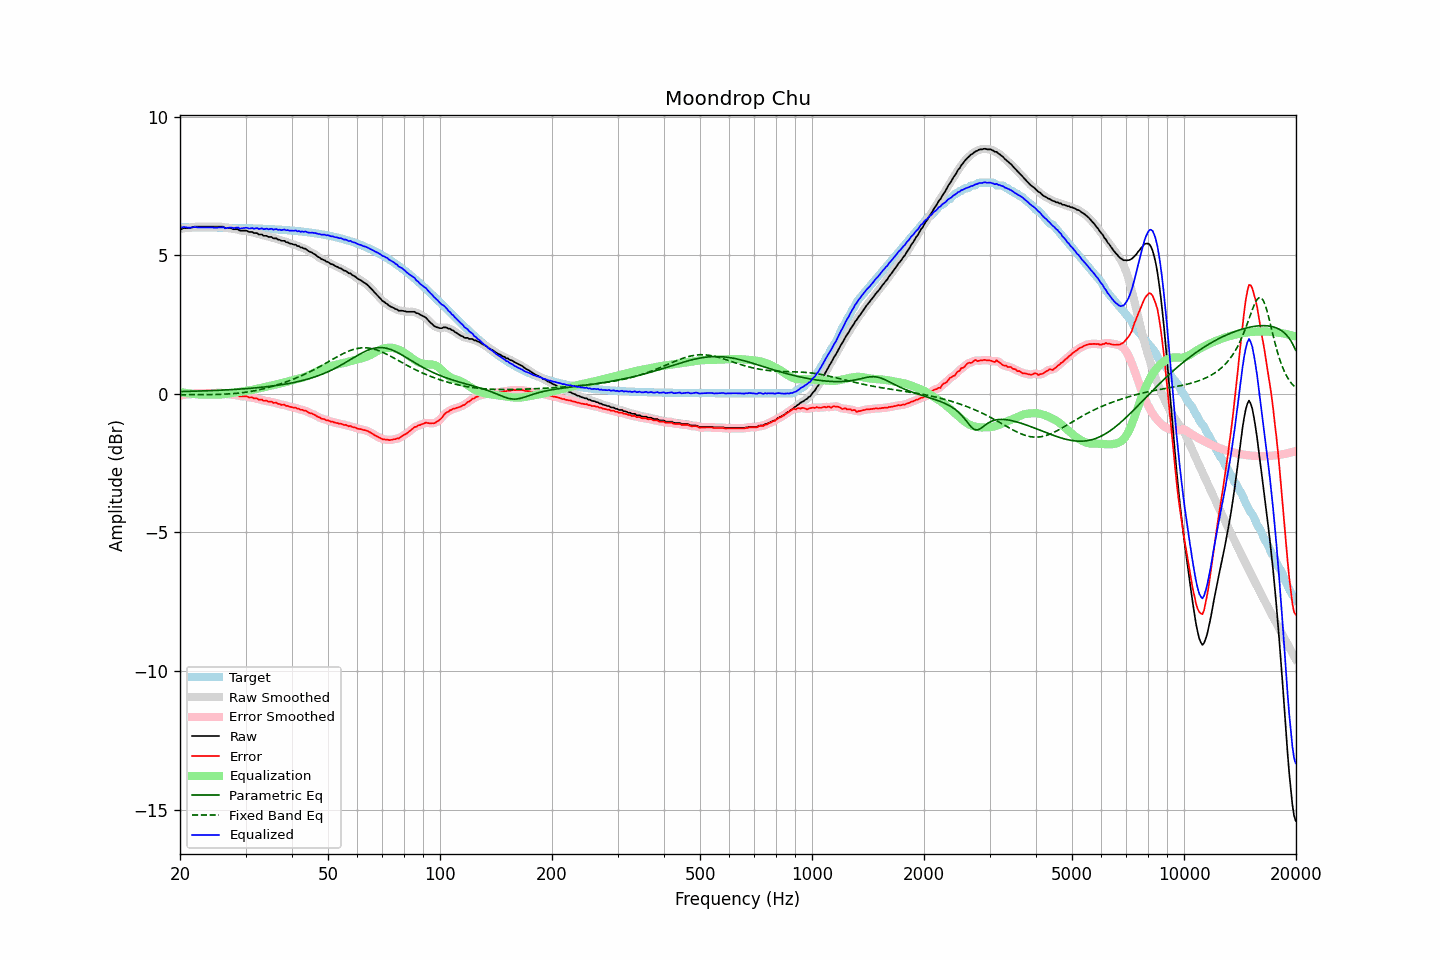

Values plotted in this chart, from the file beside it:
frequency, raw, error, smoothed, error_smoothed, equalization, parametric_eq, fixed_band_eq, equalized_raw, equalized_smoothed, target
20.00, 5.96, -0.05, 5.95, -0.06, 0.06, 0.08, -0.03, 6.02, 6.01, 6.01
20.20, 5.94, -0.07, 5.96, -0.05, 0.05, 0.08, -0.03, 5.99, 6.01, 6.01
20.40, 5.98, -0.03, 5.97, -0.04, 0.04, 0.08, -0.03, 6.02, 6.01, 6.01
20.61, 5.98, -0.03, 5.97, -0.03, 0.03, 0.08, -0.03, 6.01, 6.01, 6.01
20.81, 5.98, -0.03, 5.98, -0.03, 0.03, 0.09, -0.03, 6.00, 6.01, 6.01
21.02, 5.98, -0.03, 5.98, -0.03, 0.02, 0.09, -0.03, 6.00, 6.00, 6.01
21.23, 5.98, -0.03, 5.98, -0.02, 0.01, 0.09, -0.03, 5.99, 5.99, 6.01
21.44, 6.00, -0.01, 6.00, -0.01, 0.00, 0.09, -0.03, 6.00, 6.00, 6.01
21.66, 6.01, 0.00, 6.01, 0.01, -0.00, 0.09, -0.03, 6.00, 6.01, 6.00
21.87, 6.03, 0.02, 6.02, 0.02, -0.01, 0.09, -0.03, 6.02, 6.01, 6.00
22.09, 6.03, 0.02, 6.03, 0.02, -0.02, 0.10, -0.03, 6.01, 6.01, 6.00
22.31, 6.03, 0.02, 6.03, 0.03, -0.02, 0.10, -0.03, 6.01, 6.01, 6.00
22.54, 6.03, 0.02, 6.03, 0.02, -0.03, 0.10, -0.03, 6.00, 6.00, 6.00
22.76, 6.03, 0.03, 6.03, 0.03, -0.03, 0.10, -0.03, 6.00, 6.00, 6.00
22.99, 6.03, 0.03, 6.03, 0.03, -0.03, 0.10, -0.03, 6.00, 6.00, 6.00
23.22, 6.03, 0.03, 6.03, 0.03, -0.03, 0.11, -0.03, 6.00, 6.00, 6.00
23.45, 6.03, 0.03, 6.03, 0.03, -0.03, 0.11, -0.03, 6.00, 6.00, 6.00
23.69, 6.03, 0.03, 6.03, 0.03, -0.03, 0.11, -0.03, 6.00, 6.00, 6.00
23.92, 6.03, 0.03, 6.03, 0.03, -0.03, 0.11, -0.03, 6.00, 6.00, 6.00
24.16, 6.03, 0.03, 6.03, 0.03, -0.03, 0.11, -0.03, 6.00, 6.00, 6.00
24.40, 6.03, 0.03, 6.03, 0.03, -0.03, 0.12, -0.03, 6.00, 6.00, 6.00
24.65, 6.03, 0.03, 6.03, 0.03, -0.03, 0.12, -0.02, 5.99, 5.99, 6.00
24.89, 6.03, 0.03, 6.03, 0.03, -0.03, 0.12, -0.02, 5.99, 5.99, 6.00
25.14, 6.03, 0.03, 6.03, 0.03, -0.03, 0.12, -0.02, 5.99, 5.99, 6.00
25.39, 6.03, 0.03, 6.03, 0.03, -0.03, 0.13, -0.02, 6.00, 6.00, 6.00
25.65, 6.03, 0.03, 6.03, 0.04, -0.03, 0.13, -0.02, 6.00, 6.00, 5.99
25.91, 6.03, 0.03, 6.03, 0.03, -0.02, 0.13, -0.02, 6.00, 6.00, 5.99
26.16, 6.03, 0.03, 6.01, 0.02, -0.02, 0.14, -0.01, 6.01, 5.99, 5.99
26.43, 5.98, -0.01, 5.99, 0.00, -0.01, 0.14, -0.01, 5.97, 5.99, 5.99
26.69, 5.98, -0.01, 5.98, -0.01, 0.00, 0.14, -0.01, 5.98, 5.98, 5.99
26.96, 5.98, -0.01, 5.98, -0.01, 0.01, 0.14, -0.01, 5.99, 5.98, 5.99
27.23, 5.98, -0.01, 5.97, -0.02, 0.02, 0.15, -0.00, 6.00, 5.99, 5.99
27.50, 5.97, -0.02, 5.96, -0.03, 0.03, 0.15, 0.00, 6.00, 5.99, 5.99
27.77, 5.94, -0.05, 5.95, -0.04, 0.04, 0.15, 0.01, 5.98, 5.99, 5.99
28.05, 5.94, -0.05, 5.94, -0.04, 0.05, 0.16, 0.01, 5.98, 5.99, 5.98
28.33, 5.94, -0.05, 5.93, -0.05, 0.05, 0.16, 0.02, 5.99, 5.99, 5.98
28.62, 5.94, -0.04, 5.92, -0.06, 0.06, 0.16, 0.02, 6.00, 5.98, 5.98
28.90, 5.89, -0.09, 5.90, -0.08, 0.07, 0.17, 0.03, 5.96, 5.98, 5.98
29.19, 5.89, -0.09, 5.89, -0.09, 0.08, 0.17, 0.03, 5.97, 5.97, 5.98
29.48, 5.89, -0.09, 5.88, -0.09, 0.09, 0.18, 0.04, 5.97, 5.97, 5.98
29.78, 5.89, -0.09, 5.89, -0.09, 0.10, 0.18, 0.05, 5.98, 5.98, 5.98
30.08, 5.89, -0.09, 5.88, -0.10, 0.10, 0.19, 0.06, 5.99, 5.98, 5.97
30.38, 5.87, -0.11, 5.86, -0.11, 0.11, 0.19, 0.07, 5.98, 5.98, 5.97
30.68, 5.84, -0.13, 5.85, -0.12, 0.12, 0.19, 0.07, 5.96, 5.97, 5.97
30.99, 5.84, -0.13, 5.84, -0.13, 0.13, 0.20, 0.08, 5.97, 5.97, 5.97
31.30, 5.84, -0.13, 5.82, -0.15, 0.14, 0.20, 0.10, 5.98, 5.96, 5.97
31.61, 5.80, -0.17, 5.82, -0.15, 0.15, 0.21, 0.11, 5.95, 5.97, 5.97
31.93, 5.80, -0.17, 5.80, -0.17, 0.17, 0.21, 0.12, 5.97, 5.97, 5.96
32.24, 5.80, -0.16, 5.78, -0.18, 0.18, 0.22, 0.13, 5.98, 5.96, 5.96
32.57, 5.75, -0.21, 5.77, -0.19, 0.20, 0.23, 0.14, 5.94, 5.96, 5.96
32.89, 5.75, -0.21, 5.75, -0.21, 0.21, 0.23, 0.15, 5.96, 5.96, 5.96
33.22, 5.75, -0.21, 5.73, -0.23, 0.22, 0.24, 0.17, 5.97, 5.95, 5.95
33.55, 5.70, -0.25, 5.72, -0.23, 0.24, 0.24, 0.18, 5.93, 5.95, 5.95
33.89, 5.70, -0.25, 5.70, -0.25, 0.25, 0.25, 0.20, 5.95, 5.95, 5.95
34.23, 5.70, -0.25, 5.68, -0.27, 0.26, 0.26, 0.21, 5.96, 5.94, 5.95
34.57, 5.66, -0.29, 5.68, -0.27, 0.27, 0.26, 0.23, 5.93, 5.95, 5.94
34.92, 5.66, -0.28, 5.66, -0.28, 0.29, 0.27, 0.24, 5.94, 5.94, 5.94
35.27, 5.66, -0.28, 5.64, -0.30, 0.30, 0.28, 0.26, 5.96, 5.94, 5.94
35.62, 5.61, -0.33, 5.63, -0.31, 0.31, 0.28, 0.28, 5.92, 5.94, 5.94
35.97, 5.61, -0.32, 5.61, -0.32, 0.33, 0.29, 0.30, 5.93, 5.93, 5.93
... 635 more rows
